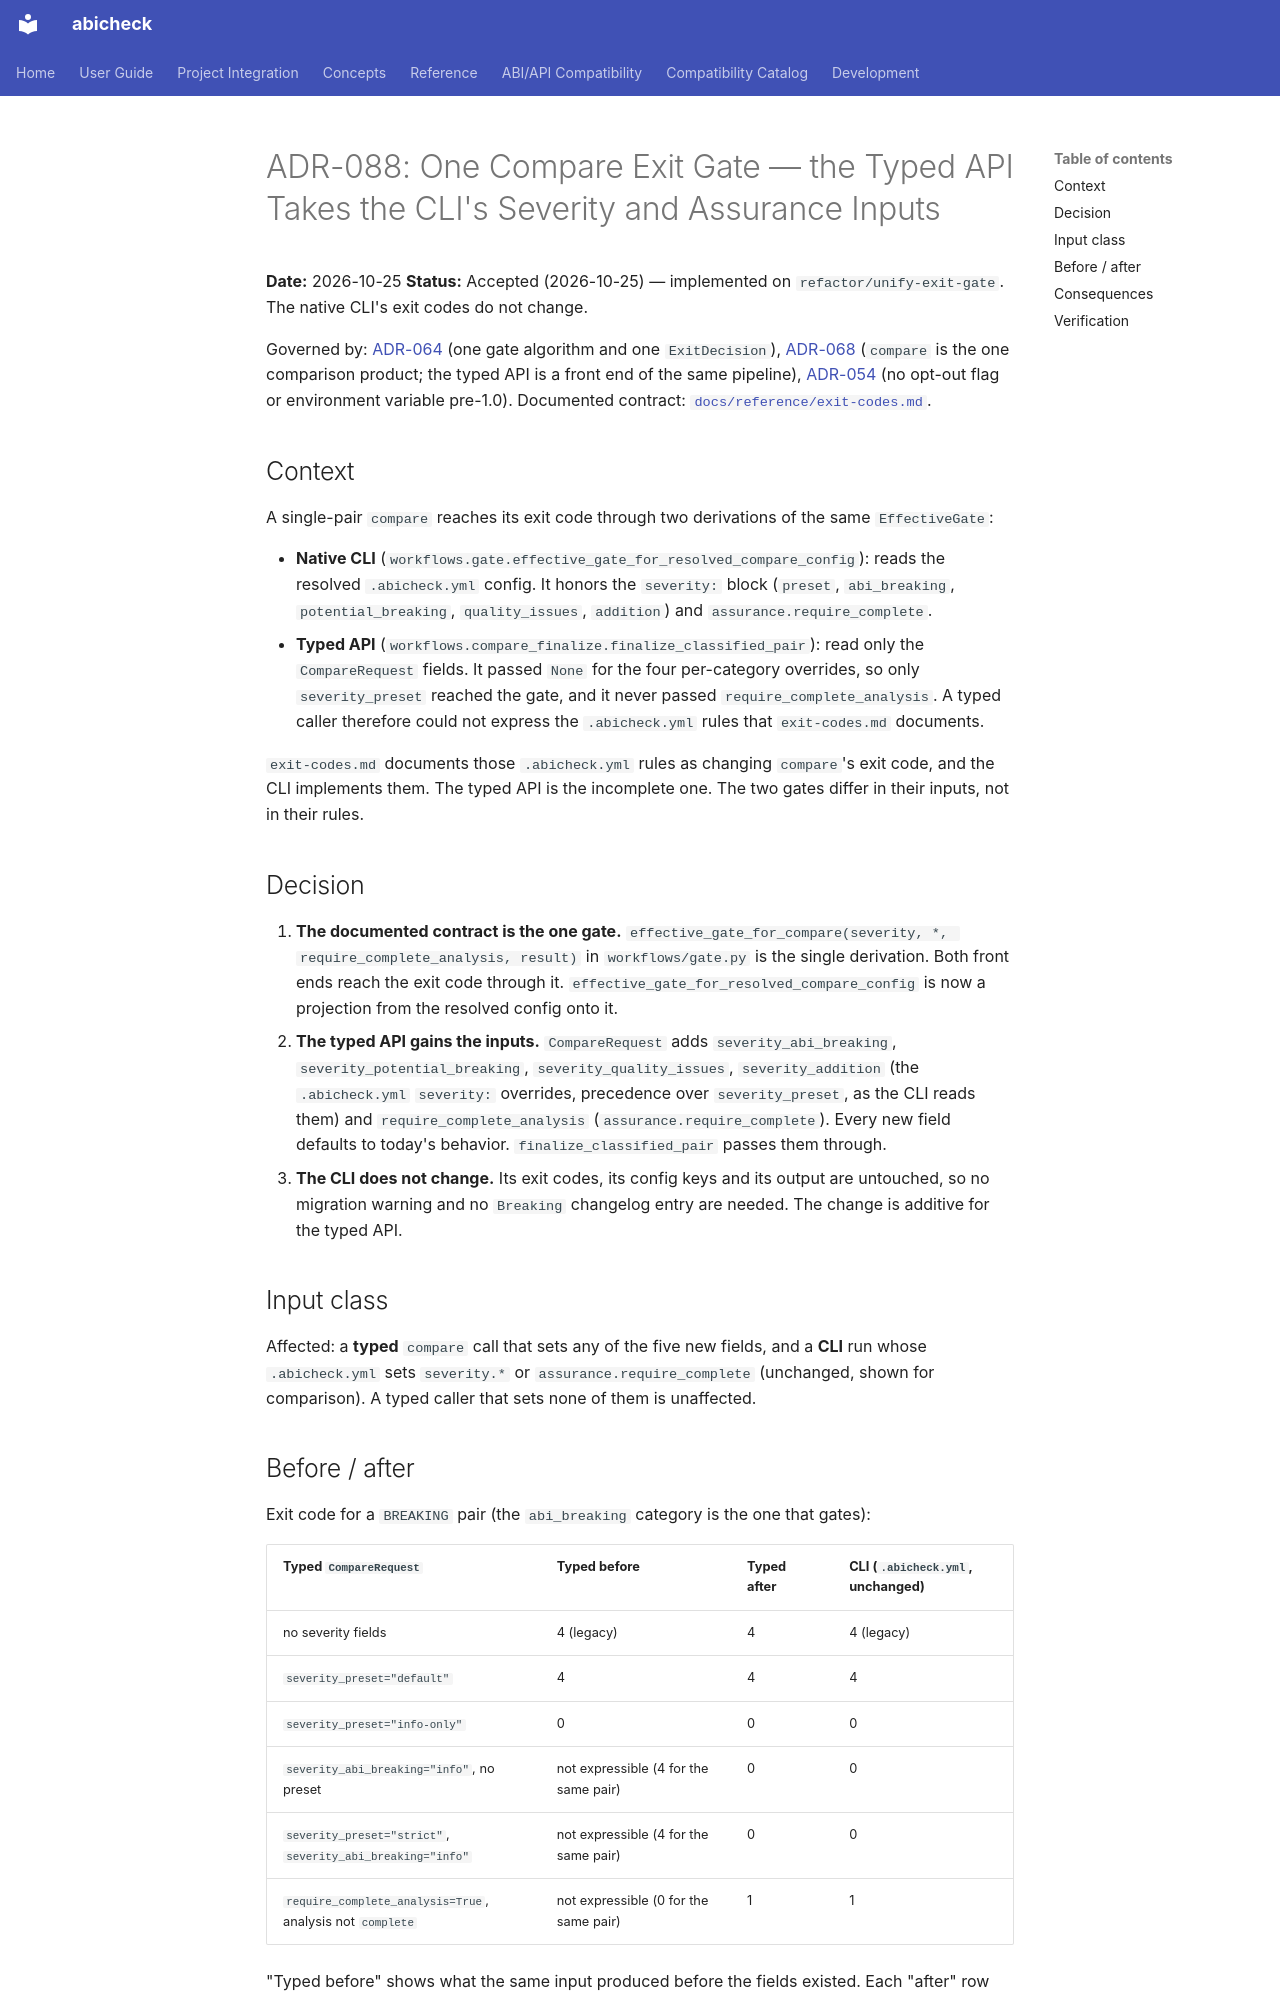

repository: abicheck/abicheck · page: contribute/adr/088-one-compare-exit-gate/index.html · generator: mkdocs

# ADR-088: One Compare Exit Gate — the Typed API Takes the CLI's Severity and Assurance Inputs

**Date:** 2026-10-25
**Status:** Accepted (2026-10-25) — implemented on `refactor/unify-exit-gate`. The native CLI's exit codes do not change.

Governed by: [ADR-064](064-canonical-gate-algorithm-and-exit-decision.md) (one gate algorithm and one `ExitDecision`), [ADR-068](068-one-comparison-product-and-scan-retirement.md) (`compare` is the one comparison product; the typed API is a front end of the same pipeline), [ADR-054](054-cli-project-integration-surface-consolidation.md) (no opt-out flag or environment variable pre-1.0). Documented contract: [`docs/reference/exit-codes.md`](../../reference/exit-codes.md).

## Context

A single-pair `compare` reaches its exit code through two derivations of the same `EffectiveGate`:

- **Native CLI** (`workflows.gate.effective_gate_for_resolved_compare_config`): reads the resolved `.abicheck.yml` config. It honors the `severity:` block (`preset`, `abi_breaking`, `potential_breaking`, `quality_issues`, `addition`) and `assurance.require_complete`.
- **Typed API** (`workflows.compare_finalize.finalize_classified_pair`): read only the `CompareRequest` fields. It passed `None` for the four per-category overrides, so only `severity_preset` reached the gate, and it never passed `require_complete_analysis`. A typed caller therefore could not express the `.abicheck.yml` rules that `exit-codes.md` documents.

`exit-codes.md` documents those `.abicheck.yml` rules as changing `compare`'s exit code, and the CLI implements them. The typed API is the incomplete one. The two gates differ in their inputs, not in their rules.

## Decision

1. **The documented contract is the one gate.** `effective_gate_for_compare(severity, *, require_complete_analysis, result)` in `workflows/gate.py` is the single derivation. Both front ends reach the exit code through it. `effective_gate_for_resolved_compare_config` is now a projection from the resolved config onto it.
2. **The typed API gains the inputs.** `CompareRequest` adds `severity_abi_breaking`, `severity_potential_breaking`, `severity_quality_issues`, `severity_addition` (the `.abicheck.yml` `severity:` overrides, precedence over `severity_preset`, as the CLI reads them) and `require_complete_analysis` (`assurance.require_complete`). Every new field defaults to today's behavior. `finalize_classified_pair` passes them through.
3. **The CLI does not change.** Its exit codes, its config keys and its output are untouched, so no migration warning and no `Breaking` changelog entry are needed. The change is additive for the typed API.

## Input class

Affected: a **typed** `compare` call that sets any of the five new fields, and a **CLI** run whose `.abicheck.yml` sets `severity.*` or `assurance.require_complete` (unchanged, shown for comparison). A typed caller that sets none of them is unaffected.
